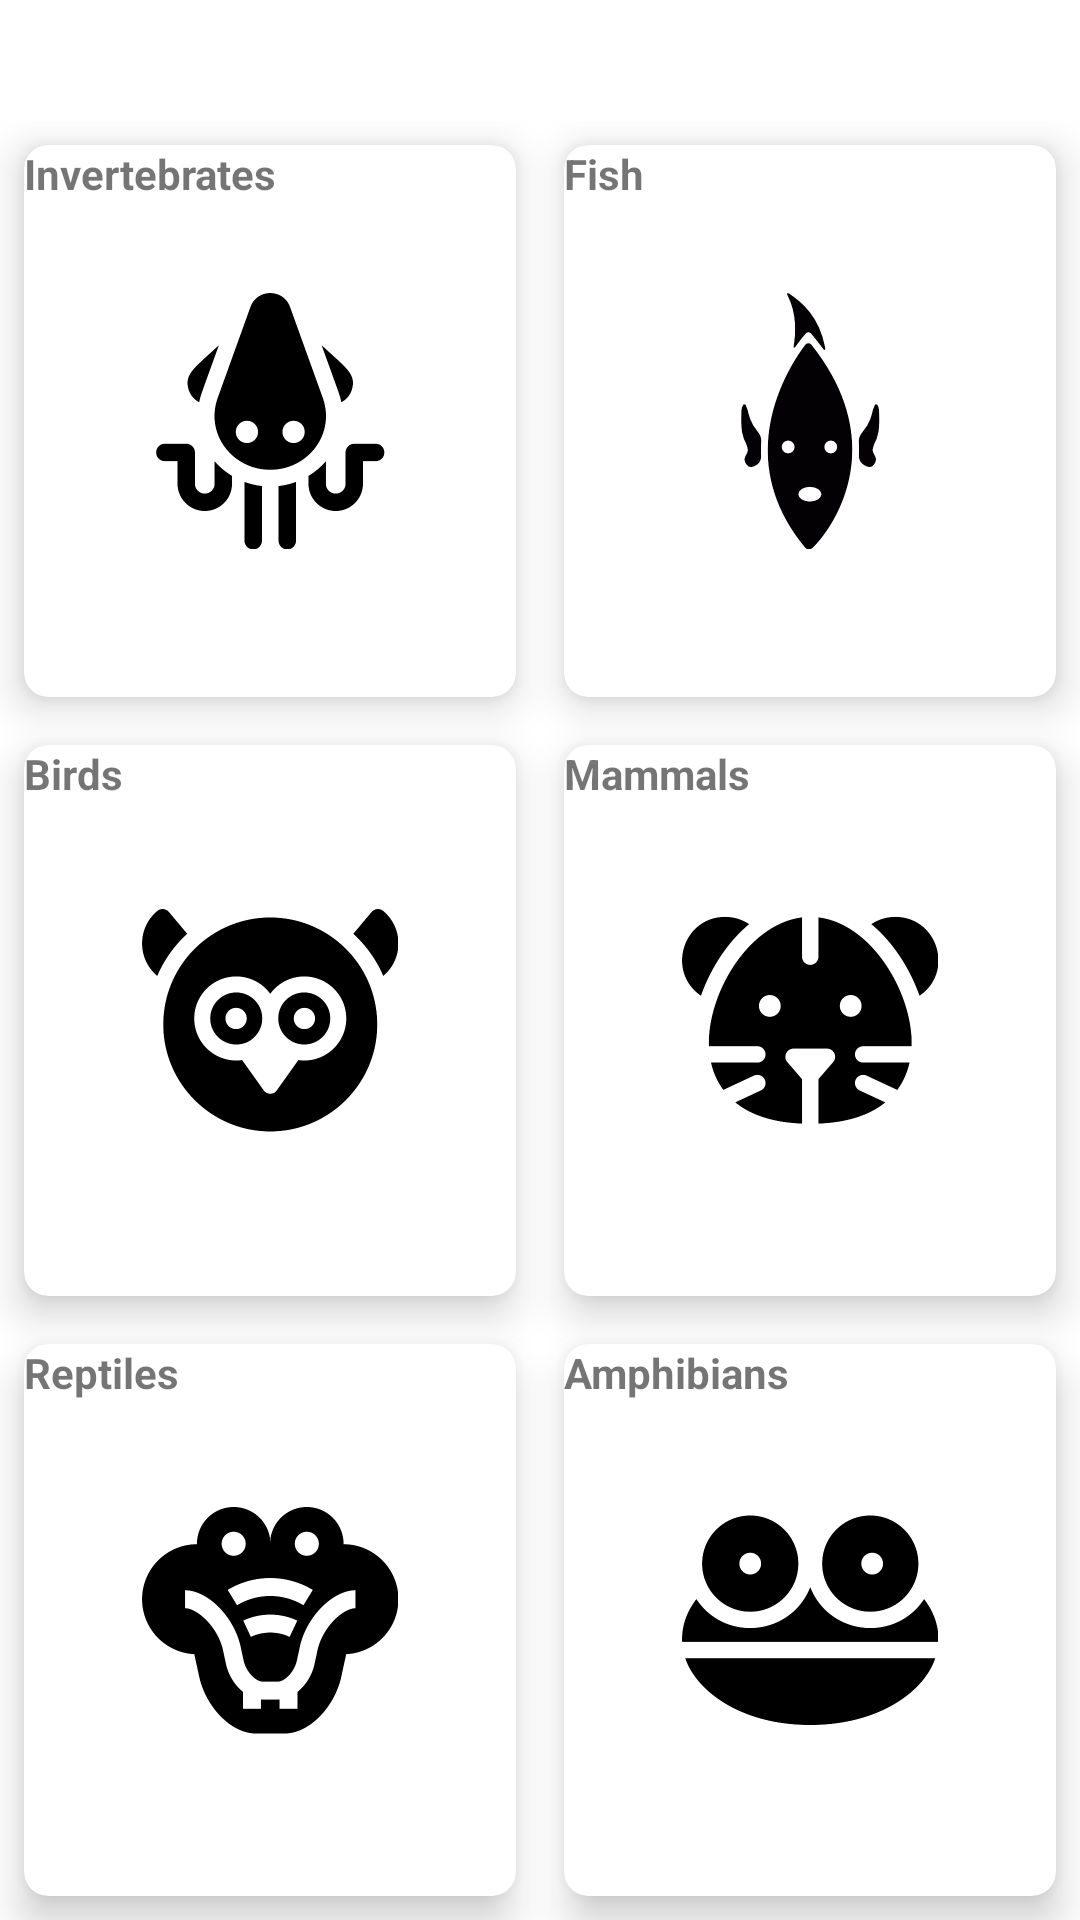

The Android layout XML behind this screen, and the referenced resources:
<!-- AndroidManifest.xml: application theme Theme.ExamPARKCASTRO -->
<!-- res/layout/activity_main.xml -->
<?xml version="1.0" encoding="utf-8"?>
<RelativeLayout xmlns:android="http://schemas.android.com/apk/res/android"
    xmlns:app="http://schemas.android.com/apk/res-auto"
    xmlns:tools="http://schemas.android.com/tools"
    android:layout_width="match_parent"
    android:layout_height="match_parent"
    android:background="@drawable/background"
    tools:context=".MainActivity">

    <TextView
        android:id="@+id/title_view"
        android:layout_width="wrap_content"
        android:layout_height="wrap_content"
        android:layout_centerHorizontal="true"
        android:text="@string/title"
        android:textColor="@color/white"
        android:textSize="30sp"
        android:textStyle="bold" />

    <GridLayout
        android:layout_width="match_parent"
        android:layout_height="match_parent"
        android:layout_below="@id/title_view"
        android:rowCount="3"
        android:columnCount="2"
    >

        <androidx.cardview.widget.CardView
            android:id="@+id/Fish"
            android:layout_width="wrap_content"
            android:layout_height="wrap_content"
            android:layout_row="0"
            android:layout_rowWeight="1"
            android:layout_column="1"
            android:layout_columnWeight="1"
            android:layout_gravity="fill"
            android:layout_margin="8dp"
            app:cardCornerRadius="8dp"
            app:cardElevation="8dp"
            >
            <LinearLayout
                android:layout_width="wrap_content"
                android:layout_height="wrap_content"
                android:layout_gravity="center_vertical|center_horizontal"
                android:gravity="center"
                android:orientation="vertical" />

            <ImageView
                android:layout_width="256px"
                android:layout_height="256px"
                android:layout_gravity="center"
                android:src="@drawable/fish" />

            <TextView
                android:layout_width="wrap_content"
                android:layout_height="wrap_content"
                android:text="@string/fish"
                android:textAlignment="center"
                android:textStyle="bold" />
        </androidx.cardview.widget.CardView>
        <androidx.cardview.widget.CardView
            android:id="@+id/Bird"
            android:layout_width="wrap_content"
            android:layout_height="wrap_content"
            android:layout_row="1"
            android:layout_rowWeight="1"
            android:layout_column="0"
            android:layout_columnWeight="1"
            android:layout_gravity="fill"
            android:layout_margin="8dp"
            app:cardCornerRadius="8dp"
            app:cardElevation="8dp">

            <LinearLayout
                android:layout_width="wrap_content"
                android:layout_height="wrap_content"
                android:layout_gravity="center_vertical|center_horizontal"
                android:gravity="center"
                android:orientation="vertical" />

            <ImageView
                android:layout_width="256px"
                android:layout_height="256px"
                android:layout_gravity="center"
                android:src="@drawable/bird" />

            <TextView
                android:layout_width="wrap_content"
                android:layout_height="wrap_content"
                android:text="@string/bird"
                android:textAlignment="center"
                android:textStyle="bold" />
        </androidx.cardview.widget.CardView>
        <androidx.cardview.widget.CardView
            android:id="@+id/Reptile"
            android:layout_width="wrap_content"
            android:layout_height="wrap_content"
            android:layout_row="2"
            android:layout_rowWeight="1"
            android:layout_column="0"
            android:layout_columnWeight="1"
            android:layout_gravity="fill"
            android:layout_margin="8dp"
            app:cardCornerRadius="8dp"
            app:cardElevation="8dp">

            <LinearLayout
                android:layout_width="wrap_content"
                android:layout_height="wrap_content"
                android:layout_gravity="center_vertical|center_horizontal"
                android:gravity="center"
                android:orientation="vertical" />

            <ImageView
                android:layout_width="256px"
                android:layout_height="256px"
                android:layout_gravity="center"
                android:src="@drawable/reptile" />

            <TextView
                android:layout_width="wrap_content"
                android:layout_height="wrap_content"
                android:text="@string/reptile"
                android:textAlignment="center"
                android:textStyle="bold" />
        </androidx.cardview.widget.CardView>

        <androidx.cardview.widget.CardView
            android:id="@+id/Squid"
            android:layout_width="wrap_content"
            android:layout_height="wrap_content"
            android:layout_row="0"
            android:layout_rowWeight="1"
            android:layout_column="0"
            android:layout_columnWeight="1"
            android:layout_gravity="fill"

            android:layout_marginStart="8dp"
            android:layout_marginTop="8dp"
            android:layout_marginEnd="8dp"
            android:layout_marginBottom="8dp"
            app:cardCornerRadius="8dp"
            app:cardElevation="8dp">

            <LinearLayout
                android:layout_width="wrap_content"
                android:layout_height="wrap_content"
                android:layout_gravity="center_vertical|center_horizontal"
                android:gravity="center"
                android:orientation="vertical" />

            <ImageView
                android:layout_width="256px"
                android:layout_height="256px"
                android:layout_gravity="center"
                android:src="@drawable/squid" />

            <TextView
                android:layout_width="wrap_content"
                android:layout_height="wrap_content"
                android:text="@string/invertebrate"
                android:textAlignment="center"
                android:textStyle="bold" />
        </androidx.cardview.widget.CardView>
        <androidx.cardview.widget.CardView
            android:id="@+id/Frog"
            android:layout_width="wrap_content"
            android:layout_height="wrap_content"
            android:layout_row="2"
            android:layout_rowWeight="1"
            android:layout_column="1"
            android:layout_columnWeight="1"
            android:layout_gravity="fill"
            android:layout_margin="8dp"
            app:cardCornerRadius="8dp"
            app:cardElevation="8dp">

            <LinearLayout
                android:layout_width="wrap_content"
                android:layout_height="wrap_content"
                android:layout_gravity="center_vertical|center_horizontal"
                android:gravity="center"
                android:orientation="vertical" />

            <ImageView
                android:layout_width="256px"
                android:layout_height="256px"
                android:layout_gravity="center"
                android:src="@drawable/frog" />

            <TextView
                android:layout_width="wrap_content"
                android:layout_height="wrap_content"
                android:text="@string/amphibian"
                android:textAlignment="center"
                android:textStyle="bold" />
        </androidx.cardview.widget.CardView>
        <androidx.cardview.widget.CardView
            android:id="@+id/Tiger"
            android:layout_width="wrap_content"
            android:layout_height="wrap_content"
            android:layout_row="1"
            android:layout_rowWeight="1"
            android:layout_column="1"
            android:layout_columnWeight="1"
            android:layout_gravity="fill"
            android:layout_margin="8dp"
            app:cardCornerRadius="8dp"
            app:cardElevation="8dp">

            <LinearLayout
                android:layout_width="wrap_content"
                android:layout_height="wrap_content"
                android:layout_gravity="center_vertical|center_horizontal"
                android:gravity="center"
                android:orientation="vertical" />

            <ImageView
                android:layout_width="256px"
                android:layout_height="256px"
                android:layout_gravity="center"
                android:src="@drawable/tiger" />

            <TextView
                android:layout_width="wrap_content"
                android:layout_height="wrap_content"
                android:text="@string/mammal"
                android:textAlignment="center"
                android:textStyle="bold" />
        </androidx.cardview.widget.CardView>
    </GridLayout>
</RelativeLayout>
<!-- resources referenced by this layout -->
<resources>
  <!-- drawable bird: png bitmap (drawable, 17203 bytes) -->
  <!-- drawable fish: png bitmap (drawable, 14079 bytes) -->
  <!-- drawable frog: png bitmap (drawable, 13129 bytes) -->
  <!-- drawable reptile: png bitmap (drawable, 16235 bytes) -->
  <!-- drawable squid: png bitmap (drawable, 13962 bytes) -->
  <!-- drawable tiger: png bitmap (drawable, 14512 bytes) -->
  <string name="amphibian">Amphibians</string>
  <string name="bird">Birds</string>
  <string name="fish">Fish</string>
  <string name="invertebrate">Invertebrates</string>
  <string name="mammal">Mammals</string>
  <string name="reptile">Reptiles</string>
  <string name="title">6 Basic Animal Groups</string>
  <style name="Theme.ExamPARKCASTRO" parent="Theme.MaterialComponents.DayNight.DarkActionBar">
          
          <item name="colorPrimary">@color/purple_500</item>
          <item name="colorPrimaryVariant">@color/purple_700</item>
          <item name="colorOnPrimary">@color/white</item>
          
          <item name="colorSecondary">@color/teal_200</item>
          <item name="colorSecondaryVariant">@color/teal_700</item>
          <item name="colorOnSecondary">@color/black</item>
          
          <item name="android:statusBarColor" tools:targetApi="l">?attr/colorPrimaryVariant</item>
          
      </style>
  <!-- not gathered from this repository: default colours our renderer supplied (Android Studio template values) -->
  <color name="purple_500">#FF6200EE</color>
  <color name="purple_700">#FF3700B3</color>
  <color name="teal_200">#FF03DAC5</color>
  <color name="teal_700">#FF018786</color>
  <color name="black">#FF000000</color>
  <color name="white">#FFFFFFFF</color>
</resources>
